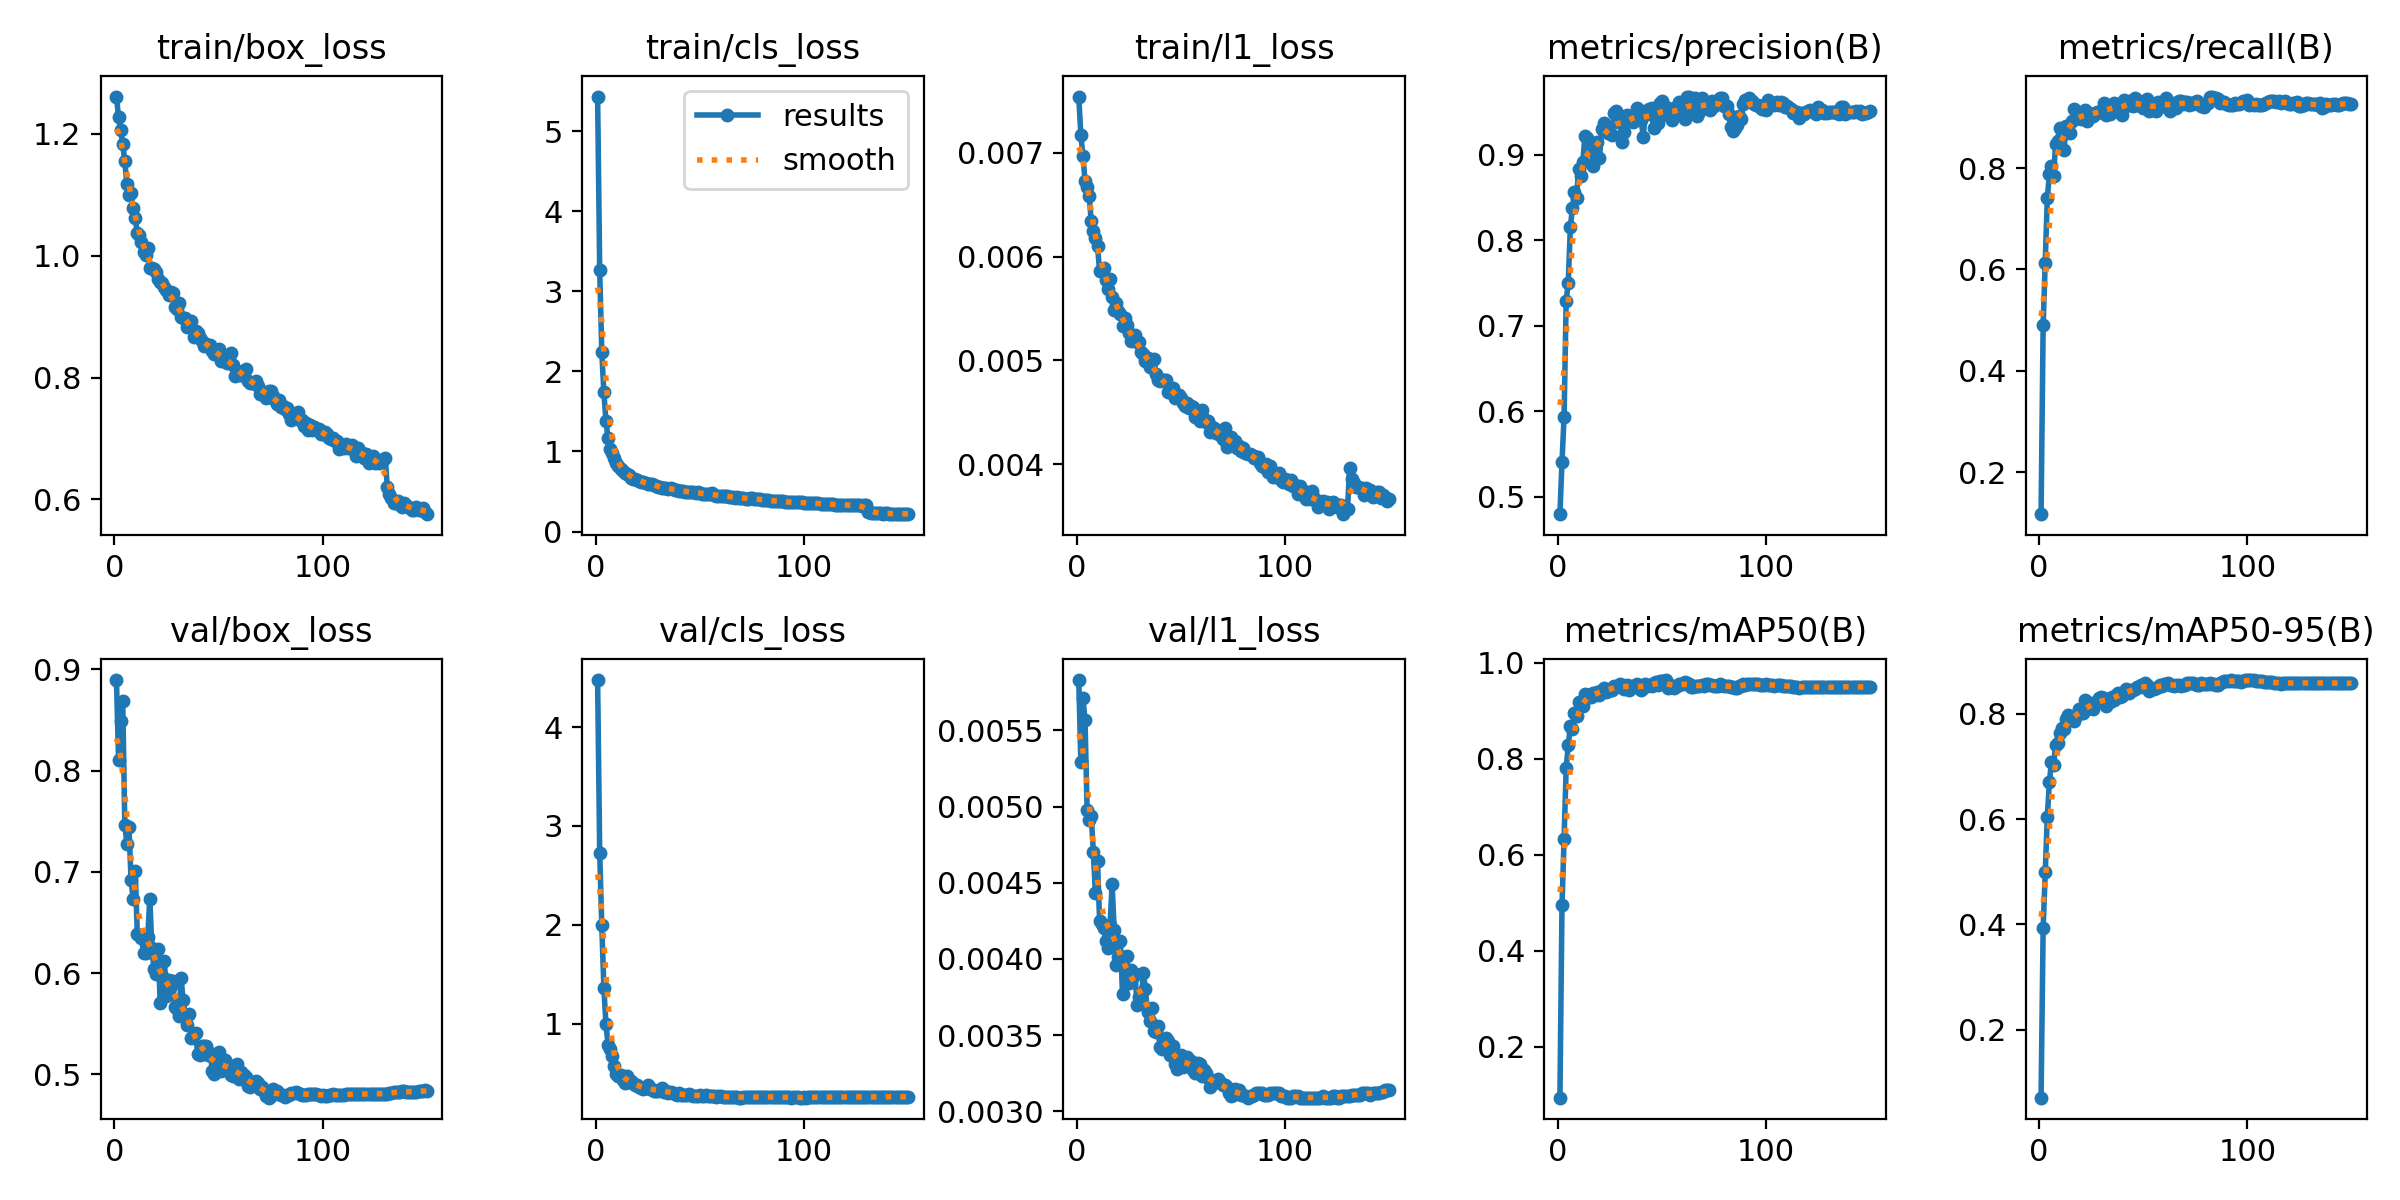

The table this chart was drawn from, first rows:
epoch, time, train/box_loss, train/cls_loss, train/l1_loss, metrics/precision(B), metrics/recall(B), metrics/mAP50(B), metrics/mAP50-95(B), val/box_loss, val/cls_loss, val/l1_loss, lr/pg0, lr/pg1, lr/pg2, lr/pg3, lr/pg4, lr/pg5, lr/pg6, lr/pg7
1, 46.11, 1.261, 5.43, 0.00754, 0.4799, 0.1171, 0.09351, 0.0708, 0.8893, 4.476, 0.00583, 0.004964, 0.001654, 0.004964, 0.001654, 0.07187, 0.06856, 0.004964, 0.001654
2, 80.44, 1.228, 3.262, 0.00717, 0.5411, 0.4901, 0.4948, 0.3938, 0.8101, 2.727, 0.00529, 0.009962, 0.003321, 0.009962, 0.003321, 0.04354, 0.0369, 0.009962, 0.003321
3, 151.2, 1.206, 2.244, 0.00697, 0.5938, 0.6121, 0.6333, 0.4996, 0.8486, 1.997, 0.00571, 0.01496, 0.004986, 0.01496, 0.004986, 0.0152, 0.005229, 0.01496, 0.004986
4, 186.3, 1.183, 1.737, 0.00673, 0.7293, 0.7404, 0.7799, 0.6045, 0.8682, 1.363, 0.00557, 0.01499, 0.004995, 0.01499, 0.004995, 0.01499, 0.004995, 0.01499, 0.004995
5, 221.4, 1.155, 1.38, 0.00667, 0.75, 0.7882, 0.8279, 0.6703, 0.7466, 0.9957, 0.00498, 0.01497, 0.004991, 0.01497, 0.004991, 0.01497, 0.004991, 0.01497, 0.004991
6, 256.4, 1.117, 1.165, 0.00658, 0.8152, 0.804, 0.8678, 0.7094, 0.7271, 0.788, 0.00491, 0.01496, 0.004986, 0.01496, 0.004986, 0.01496, 0.004986, 0.01496, 0.004986
7, 291, 1.099, 1.033, 0.00634, 0.8377, 0.7852, 0.8622, 0.7028, 0.7441, 0.7466, 0.00494, 0.01494, 0.00498, 0.01494, 0.00498, 0.01494, 0.00498, 0.01494, 0.00498
8, 326.4, 1.104, 0.9847, 0.00625, 0.8565, 0.8469, 0.8956, 0.7419, 0.692, 0.6744, 0.0047, 0.01492, 0.004973, 0.01492, 0.004973, 0.01492, 0.004973, 0.01492, 0.004973
9, 361.9, 1.078, 0.914, 0.00618, 0.8495, 0.854, 0.8896, 0.744, 0.6732, 0.5704, 0.00443, 0.0149, 0.004965, 0.0149, 0.004965, 0.0149, 0.004965, 0.0149, 0.004965
10, 397.7, 1.062, 0.8506, 0.0061, 0.8838, 0.879, 0.9192, 0.7634, 0.7012, 0.4956, 0.00464, 0.01487, 0.004956, 0.01487, 0.004956, 0.01487, 0.004956, 0.01487, 0.004956
11, 433.1, 1.038, 0.8178, 0.00586, 0.8752, 0.8651, 0.9143, 0.7733, 0.639, 0.4698, 0.00425, 0.01484, 0.004946, 0.01484, 0.004946, 0.01484, 0.004946, 0.01484, 0.004946
12, 468.1, 1.034, 0.7849, 0.00588, 0.8919, 0.8348, 0.9109, 0.7706, 0.638, 0.4783, 0.00423, 0.0148, 0.004935, 0.0148, 0.004935, 0.0148, 0.004935, 0.0148, 0.004935
13, 503.7, 1.022, 0.7573, 0.00589, 0.9216, 0.883, 0.935, 0.7896, 0.6351, 0.4274, 0.0042, 0.01477, 0.004922, 0.01477, 0.004922, 0.01477, 0.004922, 0.01477, 0.004922
14, 539.3, 1.006, 0.7316, 0.00577, 0.9201, 0.8832, 0.9318, 0.7978, 0.6197, 0.4014, 0.00412, 0.01473, 0.004909, 0.01473, 0.004909, 0.01473, 0.004909, 0.01473, 0.004909
15, 575.1, 1, 0.7173, 0.00569, 0.9069, 0.8685, 0.9297, 0.7931, 0.6196, 0.4706, 0.00407, 0.01468, 0.004894, 0.01468, 0.004894, 0.01468, 0.004894, 0.01468, 0.004894
16, 610.3, 1.012, 0.7096, 0.00578, 0.9062, 0.8926, 0.9286, 0.7914, 0.6352, 0.4128, 0.00422, 0.01464, 0.004879, 0.01464, 0.004879, 0.01464, 0.004879, 0.01464, 0.004879
17, 645.9, 0.98, 0.6717, 0.00561, 0.8865, 0.9164, 0.9378, 0.7871, 0.6736, 0.423, 0.00449, 0.01459, 0.004862, 0.01459, 0.004862, 0.01459, 0.004862, 0.01459, 0.004862
18, 681.5, 0.9791, 0.662, 0.00549, 0.9069, 0.9009, 0.9327, 0.7959, 0.6248, 0.3993, 0.00419, 0.01453, 0.004845, 0.01453, 0.004845, 0.01453, 0.004845, 0.01453, 0.004845
19, 717, 0.9777, 0.6597, 0.00555, 0.9145, 0.9034, 0.9391, 0.8086, 0.6041, 0.3774, 0.00396, 0.01448, 0.004826, 0.01448, 0.004826, 0.01448, 0.004826, 0.01448, 0.004826
20, 752.7, 0.9728, 0.6414, 0.00548, 0.8965, 0.8965, 0.9322, 0.8019, 0.5996, 0.3793, 0.00401, 0.01442, 0.004807, 0.01442, 0.004807, 0.01442, 0.004807, 0.01442, 0.004807
21, 788.3, 0.9617, 0.6364, 0.00545, 0.9301, 0.9026, 0.9442, 0.801, 0.6238, 0.3602, 0.00412, 0.01436, 0.004786, 0.01436, 0.004786, 0.01436, 0.004786, 0.01436, 0.004786
22, 823.5, 0.9568, 0.6212, 0.00533, 0.9376, 0.9153, 0.9477, 0.8264, 0.57, 0.3449, 0.00377, 0.01429, 0.004764, 0.01429, 0.004764, 0.01429, 0.004764, 0.01429, 0.004764
23, 858.8, 0.9546, 0.6151, 0.00541, 0.93, 0.8927, 0.9395, 0.809, 0.597, 0.3404, 0.00401, 0.01423, 0.004742, 0.01423, 0.004742, 0.01423, 0.004742, 0.01423, 0.004742
24, 894.2, 0.9493, 0.6014, 0.00534, 0.9249, 0.9083, 0.9419, 0.8114, 0.6119, 0.3463, 0.00402, 0.01416, 0.004718, 0.01416, 0.004718, 0.01416, 0.004718, 0.01416, 0.004718
25, 930.6, 0.9444, 0.5983, 0.00526, 0.9253, 0.9073, 0.9447, 0.8213, 0.5772, 0.3779, 0.00384, 0.01408, 0.004694, 0.01408, 0.004694, 0.01408, 0.004694, 0.01408, 0.004694
26, 966.6, 0.935, 0.5903, 0.00519, 0.9225, 0.9037, 0.9425, 0.8091, 0.5935, 0.3352, 0.00393, 0.01401, 0.004668, 0.01401, 0.004668, 0.01401, 0.004668, 0.01401, 0.004668
27, 1002, 0.9409, 0.5946, 0.0052, 0.9488, 0.9077, 0.9516, 0.8214, 0.5868, 0.3382, 0.00388, 0.01393, 0.004642, 0.01393, 0.004642, 0.01393, 0.004642, 0.01393, 0.004642
28, 1037, 0.9394, 0.579, 0.00524, 0.9515, 0.9116, 0.9504, 0.8219, 0.5921, 0.3207, 0.0039, 0.01384, 0.004615, 0.01384, 0.004615, 0.01384, 0.004615, 0.01384, 0.004615
29, 1073, 0.9157, 0.5717, 0.00518, 0.9382, 0.9102, 0.9511, 0.8296, 0.5662, 0.3142, 0.0037, 0.01376, 0.004586, 0.01376, 0.004586, 0.01376, 0.004586, 0.01376, 0.004586
30, 1108, 0.9125, 0.557, 0.00518, 0.9452, 0.9103, 0.9549, 0.8329, 0.5643, 0.3199, 0.00375, 0.01367, 0.004557, 0.01367, 0.004557, 0.01367, 0.004557, 0.01367, 0.004557
31, 1144, 0.9218, 0.5594, 0.00508, 0.9145, 0.9283, 0.9547, 0.8312, 0.5579, 0.3303, 0.00372, 0.01358, 0.004527, 0.01358, 0.004527, 0.01358, 0.004527, 0.01358, 0.004527
32, 1180, 0.899, 0.5493, 0.00506, 0.9263, 0.904, 0.9444, 0.8155, 0.5952, 0.3449, 0.00391, 0.01349, 0.004496, 0.01349, 0.004496, 0.01349, 0.004496, 0.01349, 0.004496
33, 1215, 0.8983, 0.5396, 0.00499, 0.9464, 0.9196, 0.9547, 0.827, 0.5737, 0.3081, 0.0038, 0.01339, 0.004465, 0.01339, 0.004465, 0.01339, 0.004465, 0.01339, 0.004465
34, 1251, 0.8972, 0.5434, 0.00502, 0.9437, 0.9066, 0.9434, 0.8218, 0.5581, 0.3171, 0.00365, 0.0133, 0.004432, 0.0133, 0.004432, 0.0133, 0.004432, 0.0133, 0.004432
35, 1286, 0.8833, 0.5352, 0.00494, 0.9441, 0.9245, 0.9514, 0.8317, 0.5487, 0.2985, 0.00359, 0.0132, 0.004399, 0.0132, 0.004399, 0.0132, 0.004399, 0.0132, 0.004399
36, 1322, 0.8877, 0.5396, 0.00499, 0.9383, 0.9293, 0.9521, 0.8274, 0.5598, 0.309, 0.00368, 0.01309, 0.004364, 0.01309, 0.004364, 0.01309, 0.004364, 0.01309, 0.004364
37, 1358, 0.8924, 0.5371, 0.00501, 0.9476, 0.916, 0.9518, 0.8363, 0.5361, 0.2957, 0.00353, 0.01299, 0.004329, 0.01299, 0.004329, 0.01299, 0.004329, 0.01299, 0.004329
38, 1394, 0.8672, 0.5146, 0.00487, 0.9545, 0.9247, 0.9551, 0.84, 0.5389, 0.2924, 0.00352, 0.01288, 0.004293, 0.01288, 0.004293, 0.01288, 0.004293, 0.01288, 0.004293
39, 1431, 0.8769, 0.5186, 0.00481, 0.9488, 0.911, 0.9479, 0.8331, 0.5406, 0.283, 0.00356, 0.01277, 0.004257, 0.01277, 0.004257, 0.01277, 0.004257, 0.01277, 0.004257
40, 1467, 0.8726, 0.5126, 0.0048, 0.9409, 0.9051, 0.9437, 0.8339, 0.5198, 0.3006, 0.00342, 0.01266, 0.004219, 0.01266, 0.004219, 0.01266, 0.004219, 0.01266, 0.004219
41, 1503, 0.8646, 0.5076, 0.00481, 0.9205, 0.9334, 0.9482, 0.8403, 0.5193, 0.2773, 0.00341, 0.01254, 0.004181, 0.01254, 0.004181, 0.01254, 0.004181, 0.01254, 0.004181
42, 1539, 0.8607, 0.5125, 0.00481, 0.9506, 0.9233, 0.9556, 0.8465, 0.5283, 0.2762, 0.00347, 0.01243, 0.004142, 0.01243, 0.004142, 0.01243, 0.004142, 0.01243, 0.004142
43, 1574, 0.852, 0.4928, 0.00481, 0.9476, 0.9315, 0.952, 0.8398, 0.5279, 0.2822, 0.00348, 0.01231, 0.004103, 0.01231, 0.004103, 0.01231, 0.004103, 0.01231, 0.004103
44, 1610, 0.8552, 0.4958, 0.0047, 0.9538, 0.9317, 0.954, 0.845, 0.5282, 0.2735, 0.00346, 0.01219, 0.004062, 0.01219, 0.004062, 0.01219, 0.004062, 0.01219, 0.004062
45, 1645, 0.8521, 0.4891, 0.0047, 0.9551, 0.9227, 0.9522, 0.8451, 0.5186, 0.2885, 0.00337, 0.01206, 0.004021, 0.01206, 0.004021, 0.01206, 0.004021, 0.01206, 0.004021
46, 1681, 0.8531, 0.4983, 0.00473, 0.9314, 0.9384, 0.9569, 0.8465, 0.5213, 0.2751, 0.00343, 0.01194, 0.00398, 0.01194, 0.00398, 0.01194, 0.00398, 0.01194, 0.00398
47, 1716, 0.844, 0.4921, 0.00464, 0.9411, 0.9246, 0.959, 0.8517, 0.5036, 0.2728, 0.00331, 0.01181, 0.003938, 0.01181, 0.003938, 0.01181, 0.003938, 0.01181, 0.003938
48, 1752, 0.8384, 0.4868, 0.00466, 0.9374, 0.9323, 0.9527, 0.8507, 0.5002, 0.27, 0.00328, 0.01168, 0.003895, 0.01168, 0.003895, 0.01168, 0.003895, 0.01168, 0.003895
49, 1788, 0.8458, 0.49, 0.00467, 0.9607, 0.9228, 0.9621, 0.8548, 0.5126, 0.2697, 0.00333, 0.01155, 0.003851, 0.01155, 0.003851, 0.01155, 0.003851, 0.01155, 0.003851
50, 1824, 0.8462, 0.4797, 0.00464, 0.9622, 0.9181, 0.9617, 0.852, 0.5218, 0.2754, 0.00337, 0.01142, 0.003807, 0.01142, 0.003807, 0.01142, 0.003807, 0.01142, 0.003807
51, 1860, 0.8265, 0.4735, 0.00459, 0.9522, 0.9214, 0.9619, 0.8585, 0.5032, 0.2721, 0.00329, 0.01129, 0.003762, 0.01129, 0.003762, 0.01129, 0.003762, 0.01129, 0.003762
52, 1896, 0.8304, 0.4686, 0.00456, 0.9552, 0.9362, 0.964, 0.8552, 0.5088, 0.272, 0.00331, 0.01115, 0.003717, 0.01115, 0.003717, 0.01115, 0.003717, 0.01115, 0.003717
53, 1932, 0.8309, 0.475, 0.00459, 0.9461, 0.9135, 0.9483, 0.8442, 0.514, 0.2804, 0.00336, 0.01102, 0.003672, 0.01102, 0.003672, 0.01102, 0.003672, 0.01102, 0.003672
54, 1968, 0.8245, 0.4652, 0.00454, 0.9463, 0.9153, 0.9531, 0.8494, 0.5073, 0.2709, 0.00331, 0.01088, 0.003625, 0.01088, 0.003625, 0.01088, 0.003625, 0.01088, 0.003625
55, 2004, 0.8306, 0.4694, 0.00456, 0.941, 0.9244, 0.9493, 0.8468, 0.5094, 0.2726, 0.00333, 0.01074, 0.003579, 0.01074, 0.003579, 0.01074, 0.003579, 0.01074, 0.003579
56, 2040, 0.8403, 0.4814, 0.00455, 0.9549, 0.9136, 0.9473, 0.8489, 0.4997, 0.2706, 0.00327, 0.0106, 0.003532, 0.0106, 0.003532, 0.0106, 0.003532, 0.0106, 0.003532
57, 2077, 0.8206, 0.4581, 0.00446, 0.9471, 0.9301, 0.9524, 0.8516, 0.4981, 0.2643, 0.00325, 0.01045, 0.003484, 0.01045, 0.003484, 0.01045, 0.003484, 0.01045, 0.003484
58, 2113, 0.8023, 0.4453, 0.00448, 0.9618, 0.9214, 0.9561, 0.854, 0.5067, 0.2617, 0.00332, 0.01031, 0.003436, 0.01031, 0.003436, 0.01031, 0.003436, 0.01031, 0.003436
59, 2149, 0.8109, 0.4493, 0.00442, 0.9533, 0.9258, 0.9563, 0.8529, 0.5106, 0.2659, 0.00331, 0.01016, 0.003388, 0.01016, 0.003388, 0.01016, 0.003388, 0.01016, 0.003388
60, 2184, 0.805, 0.4457, 0.00452, 0.954, 0.9251, 0.956, 0.857, 0.4956, 0.264, 0.00323, 0.01002, 0.003339, 0.01002, 0.003339, 0.01002, 0.003339, 0.01002, 0.003339
... 90 more rows
